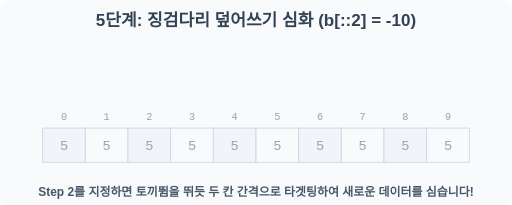
t = 0.00 s
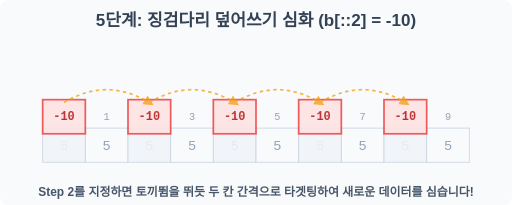
t = 0.70 s
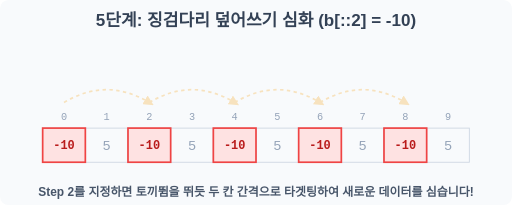
t = 1.30 s
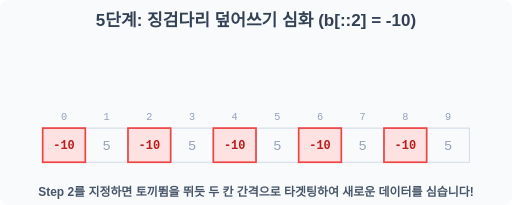
t = 2.00 s
t = 2.70 s: frame unchanged from t = 2.00 s, image omitted
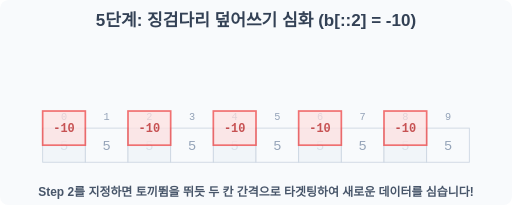
t = 3.40 s

The animated SVG that drew these frames (rendered in a browser with its animation timeline set to each time). Animation: 16 SMIL elements (animate=11,animateTransform=5); one cycle of 4.00 s, repeats indefinitely.

<svg width="600" height="240" viewBox="0 0 600 240" xmlns="http://www.w3.org/2000/svg">
    <rect width="600" height="240" fill="#f8fafc" rx="10"/>
    <text x="300" y="30" font-family="sans-serif" font-size="20" font-weight="bold" fill="#334155" text-anchor="middle">5단계: 징검다리 덮어쓰기 심화 (b[::2] = -10)</text>
    
    <g transform="translate(50, 150)">
        <g stroke="#cbd5e1" stroke-width="1">
            <rect x="0" y="0" width="50" height="40" fill="#f1f5f9"/>
            <rect x="50" y="0" width="50" height="40" fill="#f8fafc"/>
            <rect x="100" y="0" width="50" height="40" fill="#f1f5f9"/>
            <rect x="150" y="0" width="50" height="40" fill="#f8fafc"/>
            <rect x="200" y="0" width="50" height="40" fill="#f1f5f9"/>
            <rect x="250" y="0" width="50" height="40" fill="#f8fafc"/>
            <rect x="300" y="0" width="50" height="40" fill="#f1f5f9"/>
            <rect x="350" y="0" width="50" height="40" fill="#f8fafc"/>
            <rect x="400" y="0" width="50" height="40" fill="#f1f5f9"/>
            <rect x="450" y="0" width="50" height="40" fill="#f8fafc"/>
        </g>
        
        <g font-family="monospace" font-size="12" fill="#94a3b8" text-anchor="middle">
            <text x="25" y="-10">0</text>
            <text x="75" y="-10">1</text>
            <text x="125" y="-10">2</text>
            <text x="175" y="-10">3</text>
            <text x="225" y="-10">4</text>
            <text x="275" y="-10">5</text>
            <text x="325" y="-10">6</text>
            <text x="375" y="-10">7</text>
            <text x="425" y="-10">8</text>
            <text x="475" y="-10">9</text>
        </g>

        <g font-family="monospace" font-size="16" fill="#94a3b8" text-anchor="middle">
            <text x="75" y="26">5</text>
            <text x="175" y="26">5</text>
            <text x="275" y="26">5</text>
            <text x="375" y="26">5</text>
            <text x="475" y="26">5</text>
        </g>
        <g font-family="monospace" font-size="16" fill="#94a3b8" text-anchor="middle">
            <text x="25" y="26">5<animate attributeName="opacity" values="1;0;0;1" dur="4s" repeatCount="indefinite" keyTimes="0;0.2;0.8;1"/></text>
            <text x="125" y="26">5<animate attributeName="opacity" values="1;0;0;1" dur="4s" repeatCount="indefinite" keyTimes="0;0.2;0.8;1"/></text>
            <text x="225" y="26">5<animate attributeName="opacity" values="1;0;0;1" dur="4s" repeatCount="indefinite" keyTimes="0;0.2;0.8;1"/></text>
            <text x="325" y="26">5<animate attributeName="opacity" values="1;0;0;1" dur="4s" repeatCount="indefinite" keyTimes="0;0.2;0.8;1"/></text>
            <text x="425" y="26">5<animate attributeName="opacity" values="1;0;0;1" dur="4s" repeatCount="indefinite" keyTimes="0;0.2;0.8;1"/></text>
        </g>

        <g font-family="monospace" font-size="14" font-weight="bold" fill="#b91c1c" text-anchor="middle">
            <g opacity="0">
                <rect x="0" y="0" width="50" height="40" fill="#fee2e2" stroke="#ef4444" stroke-width="2"/>
                <text x="25" y="24">-10</text>
                <animateTransform attributeName="transform" type="translate" values="0,-80;0,0;0,0;0,-80" dur="4s" repeatCount="indefinite" keyTimes="0;0.3;0.8;1"/>
                <animate attributeName="opacity" values="0;1;1;0" dur="4s" repeatCount="indefinite" keyTimes="0;0.2;0.8;1"/>
            </g>
            <g opacity="0">
                <rect x="100" y="0" width="50" height="40" fill="#fee2e2" stroke="#ef4444" stroke-width="2"/>
                <text x="125" y="24">-10</text>
                <animateTransform attributeName="transform" type="translate" values="0,-80;0,0;0,0;0,-80" dur="4s" repeatCount="indefinite" keyTimes="0;0.3;0.8;1"/>
                <animate attributeName="opacity" values="0;1;1;0" dur="4s" repeatCount="indefinite" keyTimes="0;0.2;0.8;1"/>
            </g>
            <g opacity="0">
                <rect x="200" y="0" width="50" height="40" fill="#fee2e2" stroke="#ef4444" stroke-width="2"/>
                <text x="225" y="24">-10</text>
                <animateTransform attributeName="transform" type="translate" values="0,-80;0,0;0,0;0,-80" dur="4s" repeatCount="indefinite" keyTimes="0;0.3;0.8;1"/>
                <animate attributeName="opacity" values="0;1;1;0" dur="4s" repeatCount="indefinite" keyTimes="0;0.2;0.8;1"/>
            </g>
            <g opacity="0">
                <rect x="300" y="0" width="50" height="40" fill="#fee2e2" stroke="#ef4444" stroke-width="2"/>
                <text x="325" y="24">-10</text>
                <animateTransform attributeName="transform" type="translate" values="0,-80;0,0;0,0;0,-80" dur="4s" repeatCount="indefinite" keyTimes="0;0.3;0.8;1"/>
                <animate attributeName="opacity" values="0;1;1;0" dur="4s" repeatCount="indefinite" keyTimes="0;0.2;0.8;1"/>
            </g>
            <g opacity="0">
                <rect x="400" y="0" width="50" height="40" fill="#fee2e2" stroke="#ef4444" stroke-width="2"/>
                <text x="425" y="24">-10</text>
                <animateTransform attributeName="transform" type="translate" values="0,-80;0,0;0,0;0,-80" dur="4s" repeatCount="indefinite" keyTimes="0;0.3;0.8;1"/>
                <animate attributeName="opacity" values="0;1;1;0" dur="4s" repeatCount="indefinite" keyTimes="0;0.2;0.8;1"/>
            </g>
        </g>
        
        <g stroke="#f59e0b" stroke-width="2" fill="none" stroke-dasharray="4" opacity="0">
            <path d="M 25 -30 Q 75 -60 125 -30" marker-end="url(#arrow_orange)"/>
            <path d="M 125 -30 Q 175 -60 225 -30" marker-end="url(#arrow_orange)"/>
            <path d="M 225 -30 Q 275 -60 325 -30" marker-end="url(#arrow_orange)"/>
            <path d="M 325 -30 Q 375 -60 425 -30" marker-end="url(#arrow_orange)"/>
            <animate attributeName="opacity" values="0;1;0;0" dur="4s" repeatCount="indefinite" keyTimes="0;0.1;0.4;1"/>
        </g>
    </g>

    <defs>
        <marker id="arrow_orange" viewBox="0 0 10 10" refX="5" refY="5" markerWidth="6" markerHeight="6" orient="auto-start-reverse">
            <path d="M 0 0 L 10 5 L 0 10 z" fill="#f59e0b"/>
        </marker>
    </defs>
    
    <text x="300" y="230" font-family="sans-serif" font-size="14" font-weight="bold" fill="#475569" text-anchor="middle">Step 2를 지정하면 토끼뜀을 뛰듯 두 칸 간격으로 타겟팅하여 새로운 데이터를 심습니다!</text>
</svg>
